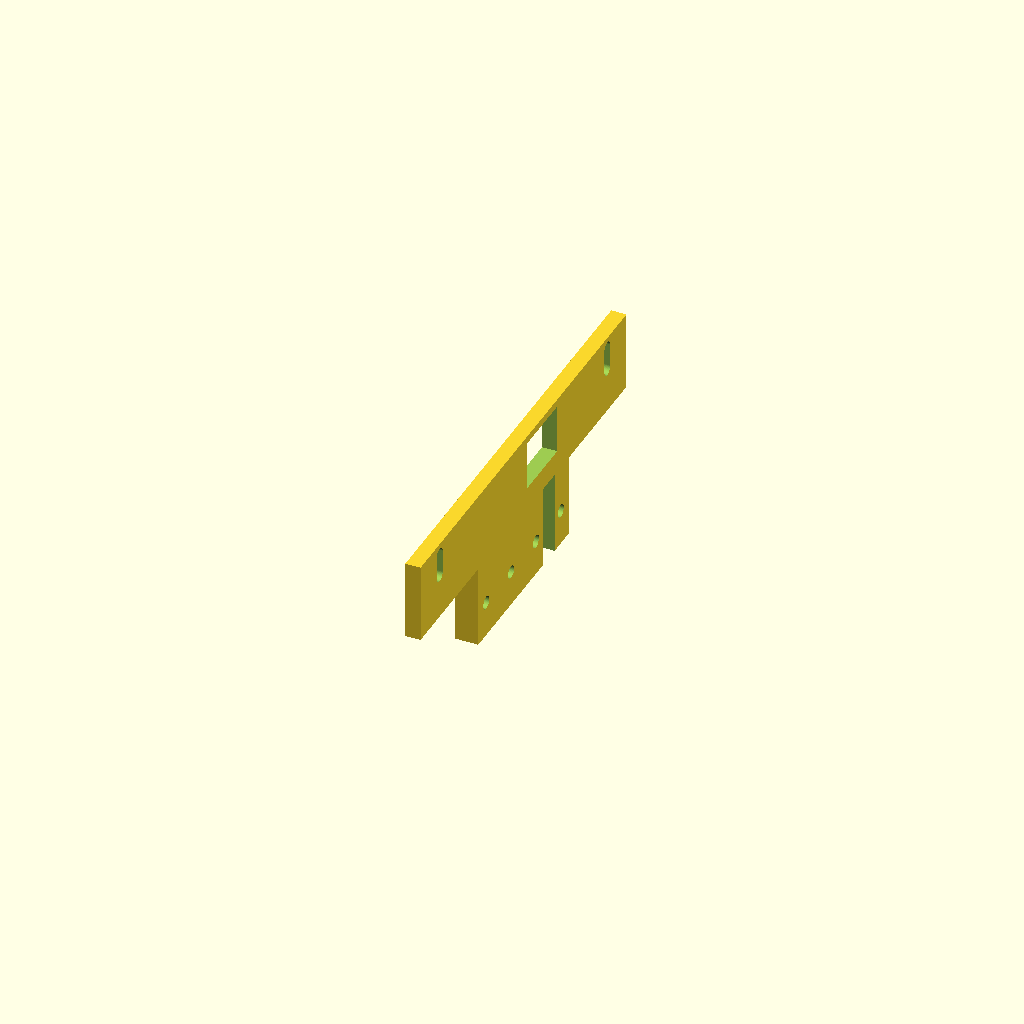
Cell 1: rendered with the file's own defaults.
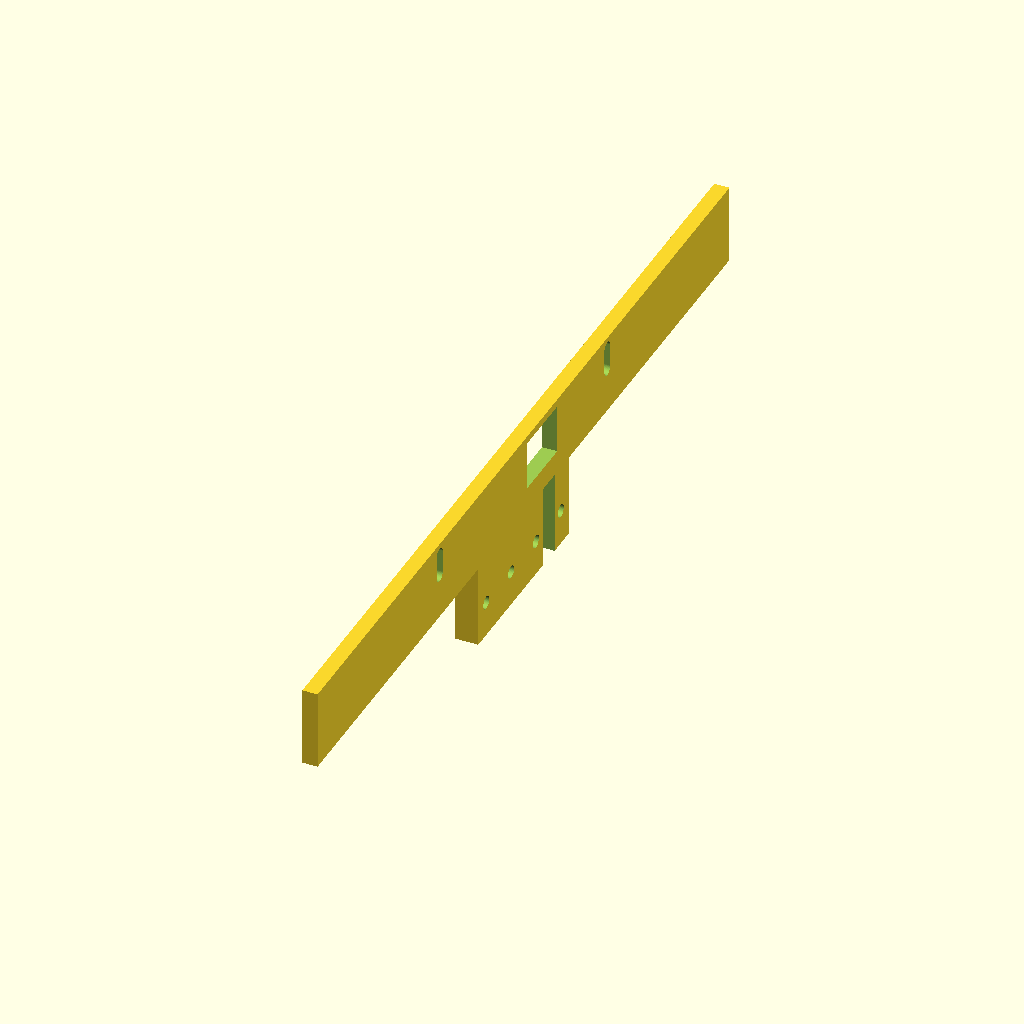
Cell 2 — HALF_W set to 116, the other parameters unchanged.
All cells are drawn from one camera (rotation 55°, 0°, 25°, orthographic, colour scheme Cornfield), so only the parameter changes between them.
Source of the model, hardware/cad/chassis/d456_head.scad:
// =============================================================================
// *** RETIRED 2026-07-07 — SUPERSEDED BY head.scad ***
// This periscope tilted the D456 UP behind the chassis; the trunk front cut
// the bottom of its view (near-ground occlusion). Replaced by head.scad, which
// puts the camera FORWARD of the chassis as a 27deg DOWN-tilted face and fuses
// the L2 crown onto the same part. Kept for its reused knowledge (D456 rear
// 2x M3 @94.4 centerline mount, right-angle USB-C routing, notch stem) — NOT
// built (removed from build_all.sh) and NOT gated. See head.scad.
// =============================================================================
// NOVA chassis — D456 HEAD BRACKET v3: PERISCOPE (screw-in, user call)
// =============================================================================
// Top-level design: docs/design-outline.md. Trunk frame (+x FRONT).
// D456 123.8 x 26 x 29. Mount = the REAR-FACE 2x M3 CENTERLINE pattern
// (CALIPER 2026-07-07): two holes 94.4 apart on the back-face centerline
// (y +/-47.2, centered on the 26 width -> plate z-center 95). This SUPERSEDES
// the old (wrong) 4x corner +-54 slot pattern. A +-3 vertical slot absorbs
// residual z tolerance; still CALIPER-verify on the real camera before print.
//
// Gate history (why the camera lives up here):
//   v1 riser-wall z 34..63  -> shoulder shear webs own y +/-51..55 there.
//   v2 under-chin z -16..12 -> the folded FRONT FEMUR is a diagonal bar
//     through that volume from hfe ~+35 (crouch needs +40), tibia crosses
//     the full camera width. No front-fold ROM cap could be tolerated.
//   v3 periscope z 80.5..109.5: above the shoulder deck extension (79.55),
//     below the L2 (114.4). Legs never reach z >= 80 at x < 100.
// KNOWN COST: the camera's top-front corner clips the L2's -45 deg bottom
// cone by ~3.5 deg in the forward sector — rays that would hit ground
// ~150-165mm ahead, i.e. exactly the D456's own prime zone. Accepted
// (same class as the Jetson hood clipping the rear-down cone).
//
// Structure: stem (x 63.45..69.5, y +/-25.5, z 58..80) rises through the
// shoulder-flange center notch against the riser front wall; cross-plate
// (x 65.5..69.5, y +/-58, z 80..101) carries the camera on its front
// face. Plate top 101 clears the mast flare (x < 63.8 below z 101).
// Cable: RIGHT-ANGLE USB-C (BOM) through the plate window (y 2..19,
// z 86..99), down the STEM CHANNEL (y 11..17.5 — the solid stem blocked
// a center path entirely; review catch), into the riser wall's 10x6
// grommet slot at (14, 61.5). Channel clears both row bores by 1.8.
// Mount: 4x M3x10 into the riser row (y -21/-7/+7/+21, z 67.4) — heads
// proud on the stem face, driver passes UNDER the camera (bottom 80.5).
// Camera bolts to the bracket ON THE BENCH first (rear screws are
// unreachable installed); service = the 4 row screws, camera rides along.
// Print: back-face down, zero supports.
// Fit gate: check_fit.py case 8 + crouch sweep (head + camera targets).

$fn = 64;
EPS = 0.05;

STEM_X0 = 63.45;  STEM_X1 = 69.5;    // 0.1 off the riser wall (63.35)
ROW_Y = [-21, -7, 7, 21];  ROW_Z = 67.4;
PLT_X0 = 65.5;  PLT_X1 = 69.5;
PLT_Z0 = 80;  PLT_Z1 = 101;
HALF_W = 58;
MOUNT_Y = 47.2;                       // 2 centerline holes, 94.4 apart (CALIPER
                                      // 2026-07-07; was 4x corner +-54)
MOUNT_Z = 95;                         // camera vertical ctr (env 80.5..109.5)
MOUNT_SLOT = 3;                       // +-3 vertical tolerance (z unverified)
M3_CLEAR = 3.4;

module d456_head() {
    difference() {
        union() {
            // stem through the flange notch, against the riser wall
            translate([STEM_X0, -25.5, 58])
                cube([STEM_X1 - STEM_X0, 51, PLT_Z0 - 58 + EPS]);
            // cross-plate (camera rear face seats on x 69.5)
            translate([PLT_X0, -HALF_W, PLT_Z0])
                cube([PLT_X1 - PLT_X0, 2 * HALF_W, PLT_Z1 - PLT_Z0]);
        }
        // riser-row screw channels
        for (ry = ROW_Y)
            translate([STEM_X0 - EPS, ry, ROW_Z]) rotate([0, 90, 0])
                cylinder(d = M3_CLEAR, h = STEM_X1 - STEM_X0 + 2 * EPS);
        // camera 2x CENTERLINE M3 (vertical slot absorbs the z tolerance)
        for (sy = [-1, 1]) hull() for (dz = [-MOUNT_SLOT, MOUNT_SLOT])
            translate([PLT_X0 - EPS, sy * MOUNT_Y, MOUNT_Z + dz]) rotate([0, 90, 0])
                cylinder(d = M3_CLEAR, h = PLT_X1 - PLT_X0 + 2 * EPS);
        // cable window (aligned over the stem channel)
        translate([PLT_X0 - EPS, 2, 86])
            cube([PLT_X1 - PLT_X0 + 2 * EPS, 17, 13]);
        // stem cable channel down to the riser grommet at (14, 61.5)
        translate([STEM_X0 - EPS, 11, 58 - EPS])
            cube([STEM_X1 - STEM_X0 + 2 * EPS, 6.5, 80 - 58 + 2 * EPS]);
    }
}

d456_head();
Customizer parameters (derived from the source; name, type, default, range or options):
EPS: number, default 0.05
HALF_W: number, default 58
MOUNT_Y: number, default 47.2
MOUNT_Z: number, default 95
MOUNT_SLOT: number, default 3
M3_CLEAR: number, default 3.4
